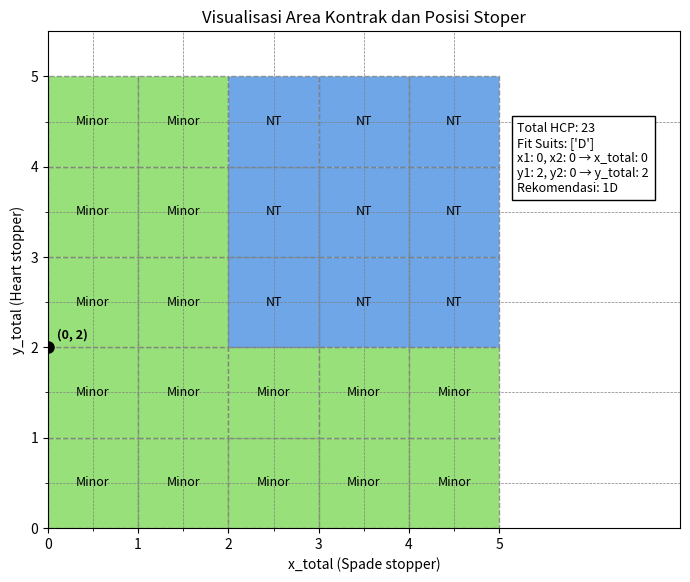

Here is the Python script that generated this plot:
import matplotlib.pyplot as plt
import matplotlib.patches as patches
from collections import Counter

# === Input tangan ===
# Kontrak 1D
hand1 = ['9S', 'JS', '10S', 'KH', 'JH', '10H', '9H', '8H', 'QC', '8C', '2C', 'KD', 'JD']
hand2 = ['3S', '10H', '6H', 'AC', 'KC', 'JC', '9C', 'AD', '10D', '8D', '5D', '4D', '3D']
# Kontrak 5D
# hand1 = ['QS', 'JS', '10S', 'KH', 'JH', '10H', '9H', '8H', 'QC', '8C', '2C', 'KD', 'JD']
# hand2 = ['3S', 'QH', '6H', 'AC', 'KC', 'JC', '9C', 'AD', '10D', '8D', '5D', '4D', '3D']
# Kontrak 1NT
# hand1 = ['AS', 'KS', '8S', 'AH', '6H', '4H', '10D', '9D', '4D', 'JC', '10C', '7C', '6C']
# hand2 = ['6S', '5H', '2S', '8H', '7H', '3H', 'AD', 'KD', '8D', '2D', 'QC', '9C', '8C']
# Kontrak 3NT
# hand1 = ['AS', 'KS', '8S', 'AH', '6H', '4H', '10D', '9D', '4D', 'JC', '10C', '7C', '6C']
# hand2 = ['8C', '5H', '2S', '8H', '7H', '3H', 'AD', 'KD', '8D', '2D', 'AS', 'QC', '9C']

# === Fungsi HCP ===
def sum_hcp(hand1, hand2):
    hcp_values = {'A': 4, 'K': 3, 'Q': 2, 'J': 1}
    return sum(hcp_values.get(card[0], 0) for card in hand1 + hand2)

# === Fungsi count suit ===
def count_suits(hand):
    suits = [card[-1] for card in hand]
    return Counter(suits)

# === Fungsi mencari fit suit (>= 8 kartu) ===
def find_fit_suit_from_two_hands(hand1, hand2):
    combined_hand = hand1 + hand2
    suit_counts = count_suits(combined_hand)
    fit_suits = [suit for suit, count in suit_counts.items() if count >= 8]
    return suit_counts, fit_suits

# === Fungsi pembobotan stoper (individual hand) ===
def suit_stopper_score_individual(hand, suit):
    cards_in_suit = [card for card in hand if card.endswith(suit)]
    ranks = [card[0] for card in cards_in_suit]
    count = len(cards_in_suit)

    score = 0
    if 'A' in ranks:
        score += 3
    elif 'K' in ranks and count >= 2:
        score += 2

    if 'Q' in ranks:
        if 'J' in ranks or count >= 3:
            score += 1.5
        else:
            score += 0.5

    if count >= 5 and not any(h in ranks for h in ['A', 'K', 'Q']):
        score += 0.5

    return round(score, 2)

# === Fungsi menentukan kontrak ===
def get_contract(hcp, fit_suits, x1, x2, y1, y2):
    major_fits = [s for s in fit_suits if s in ['S', 'H']]
    minor_fits = [s for s in fit_suits if s in ['C', 'D']]

    # 1. Prioritaskan Major jika ada fit
    if major_fits:
        strain = major_fits[0]
        level = 4 if hcp >= 25 else 1
    # 2. Jika tidak ada Major fit, coba NT jika ada stoper cukup
    elif x1 + x2 >= 2 and y1 + y2 >= 2:
        strain = 'NT'
        level = 3 if hcp >= 25 else 1
    # 3. Jika tidak bisa NT, cek minor fit
    elif minor_fits:
        strain = minor_fits[0]
        level = 5 if hcp >= 25 else 1
    else:
        strain = 'NT'
        level = 1

    return strain, level

# === Eksekusi ===
hcp = sum_hcp(hand1, hand2)
suit_counts, fit_suits = find_fit_suit_from_two_hands(hand1, hand2)
x1 = suit_stopper_score_individual(hand1, 'S')
x2 = suit_stopper_score_individual(hand2, 'S')
y1 = suit_stopper_score_individual(hand1, 'H')
y2 = suit_stopper_score_individual(hand2, 'H')
strain, level = get_contract(hcp, fit_suits, x1, x2, y1, y2)
x_total = x1 + x2
y_total = y1 + y2

# === Output ke terminal ===
print("Total HCP:", hcp)
print("Suit Counts Gabungan:", suit_counts)
print("Fit Suits (>=8 kartu):", fit_suits)
print(f"Stoper Spade Hand1 (x1): {x1}, Hand2 (x2): {x2}")
print(f"Stoper Heart Hand1 (y1): {y1}, Hand2 (y2): {y2}")
print(f"Rekomendasi Kontrak: {level}{strain}")

# === Visualisasi ===
import matplotlib.pyplot as plt
import matplotlib.patches as patches

fig, ax = plt.subplots(figsize=(7, 7))

colors = {
    'NT': '#4a90e2',
    'Minor': '#7ed957',
}

for x in range(5):
    for y in range(5):
        label = 'NT' if x >= 2 and y >= 2 else 'Minor'
        rect = patches.Rectangle((x, y), 1, 1, linewidth=1, edgecolor='gray',
                                 linestyle='--', facecolor=colors[label], alpha=0.8)
        ax.add_patch(rect)
        ax.text(x + 0.5, y + 0.5, label, ha='center', va='center', fontsize=9, color='black')

# Titik kombinasi
ax.plot(x_total, y_total, 'o', color='black', markersize=8, label='Titik Gabungan')
ax.text(x_total + 0.1, y_total + 0.1, f'({x_total}, {y_total})', fontsize=9, fontweight='bold')

# Teks penjelas tambahan
info_text = (
    f"Total HCP: {hcp}\n"
    f"Fit Suits: {fit_suits}\n"
    f"x1: {x1}, x2: {x2} → x_total: {x_total}\n"
    f"y1: {y1}, y2: {y2} → y_total: {y_total}\n"
    f"Rekomendasi: {level}{strain}"
)
ax.text(5.2, 4.5, info_text, fontsize=9, va='top', bbox=dict(facecolor='white', edgecolor='black'))

ax.set_xlim(0, 7)
ax.set_ylim(0, 5.5)
ax.set_xticks(range(6))
ax.set_yticks(range(6))
ax.set_xticks([i + 0.5 for i in range(5)], minor=True)
ax.set_yticks([i + 0.5 for i in range(5)], minor=True)
ax.grid(which='minor', linestyle='--', color='gray', linewidth=0.5)
ax.set_xlabel('x_total (Spade stopper)')
ax.set_ylabel('y_total (Heart stopper)')
ax.set_title('Visualisasi Area Kontrak dan Posisi Stoper')

plt.gca().set_aspect('equal', adjustable='box')
plt.tight_layout()
plt.show()
